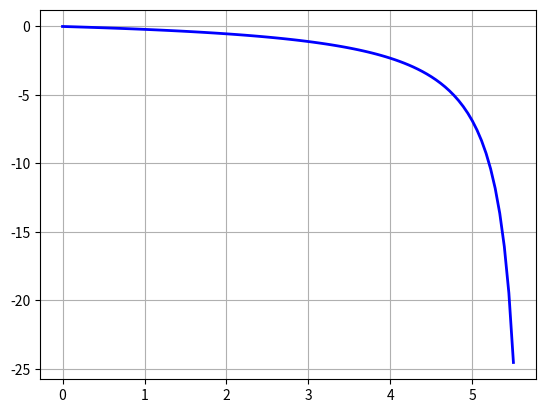
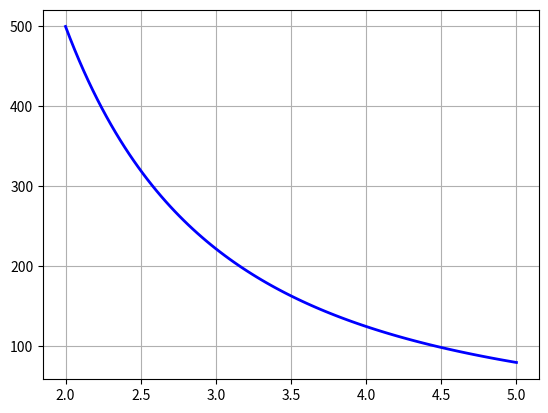

Python code for these plots, in order:
#!/usr/bin/env python3
# -*- coding: utf-8 -*-
"""
Created on Wed Jun 23 12:45:50 2021

[redacted]

Applied Calculus: Point price elasticity

"""
import numpy as np
import matplotlib.pyplot as plt

p = np.linspace(0,5.5,100)

E = -29*p/(-29*p + 166)

plt.figure()
plt.plot(p,E,'b',linewidth=2)
plt.grid()

#%% Price point elasticity using a nonlinear function

# Price
p = np.linspace(2,5,100)

# Demand function
q = 2000/p**3

# Derivative of demand function
dq = -6000/p**2

# Price point elasticity of demand
E = dq*p/q

# Revenue function
R = p*q

# Derivative of revenue function
dR = q + p*dq

plt.figure()
plt.plot(p,R,'b',linewidth=2)
plt.grid()
